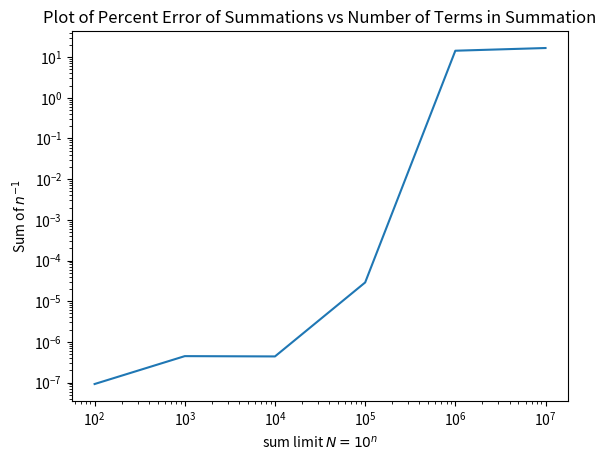

This figure's Python source:
import numpy as np
import matplotlib.pyplot as plt
def Sup(n):
    total = 0
    vals = np.float32(np.linspace(1, n, n))
    for num in vals:
        total += num**-1
    return total
def Sdown(n):
    total = 0
    vals = np.float32(np.linspace(n, 1, n))
    for num in vals:
        total += num**-1
    return total
def logcomp(up, down):
    up = np.float32(up)
    down = np.float32(down)
    if up > down: return (np.float32(up - down)/(np.abs(up) + np.abs(down)))
    else: return np.float32(down-up)/np.abs(up)+np.abs(down)
comps = []
nvals = []
print("Summing up: \t \t Summing down:")
for n in range(2, 8):
    N = 10**n
    nvals.append(N)
    sup = Sup(N)
    sdown = Sdown(N)
    comps.append(logcomp(sup, sdown))
    print(sup, "\t", sdown)
comps = np.array(comps)
nvals = np.array(nvals)
plt.loglog(nvals, comps)
plt.title("Plot of Percent Error of Summations vs Number of Terms in Summation")
plt.xlabel("sum limit $N = 10^n$")
plt.ylabel("Sum of $n^{-1}$")
plt.savefig("3a.pdf")
